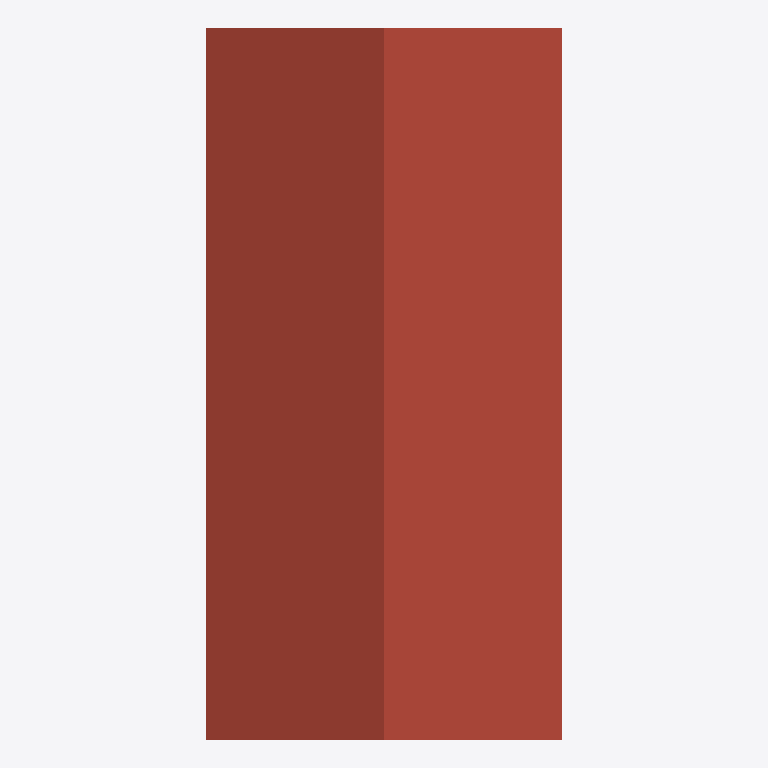
Plan cut of the same IFC building model at storey 'Level 0' (level 0.00 m, cut at 1.40 m), seen from above with north up, elements coloured by IFC class (only those large enough to see are counted): 1 roof (red-brown). No cut surface shows.
Extent 1.0 m × 2.0 m × 0.3 m (x, y, z). Storeys (1): Level 0 at 0.00 m. Elements (2): 2 IfcRoof.

HEADER;
FILE_DESCRIPTION(('ViewDefinition[DesignTransferView]'),'2;1');
FILE_NAME('/dev/null','2026-07-10T11:09:17-03:00',(''),(''),'IfcOpenShell 0.8.5','IfcOpenShell 0.8.5','Nobody');
FILE_SCHEMA(('IFC4'));
ENDSEC;
DATA;
#1=IFCPROJECT('2CyE0H9Nn4$R76M$Be6OTv',$,'editor',$,$,$,$,(#21),#5);
#6=IFCSITE('3GOAKJbLLDxP$uA_YQ39N8',$,'Site',$,$,$,$,$,$,$,$,$,$,$);
#7=IFCBUILDING('1rrI5uN9nEWexKiYXALUub',$,'Building',$,$,$,$,$,$,$,$,$);
#10=IFCBUILDINGSTOREY('0SPQmu8jPANuO1ntZcNi7N',$,'Level 0',$,$,#16,$,$,$,0.0);
#41=IFCROOF('0HnLuWOP17Zvg95X5Moxyp',$,'Telhado',$,$,#46,#40,$,.FREEFORM.);
ENDSEC;
